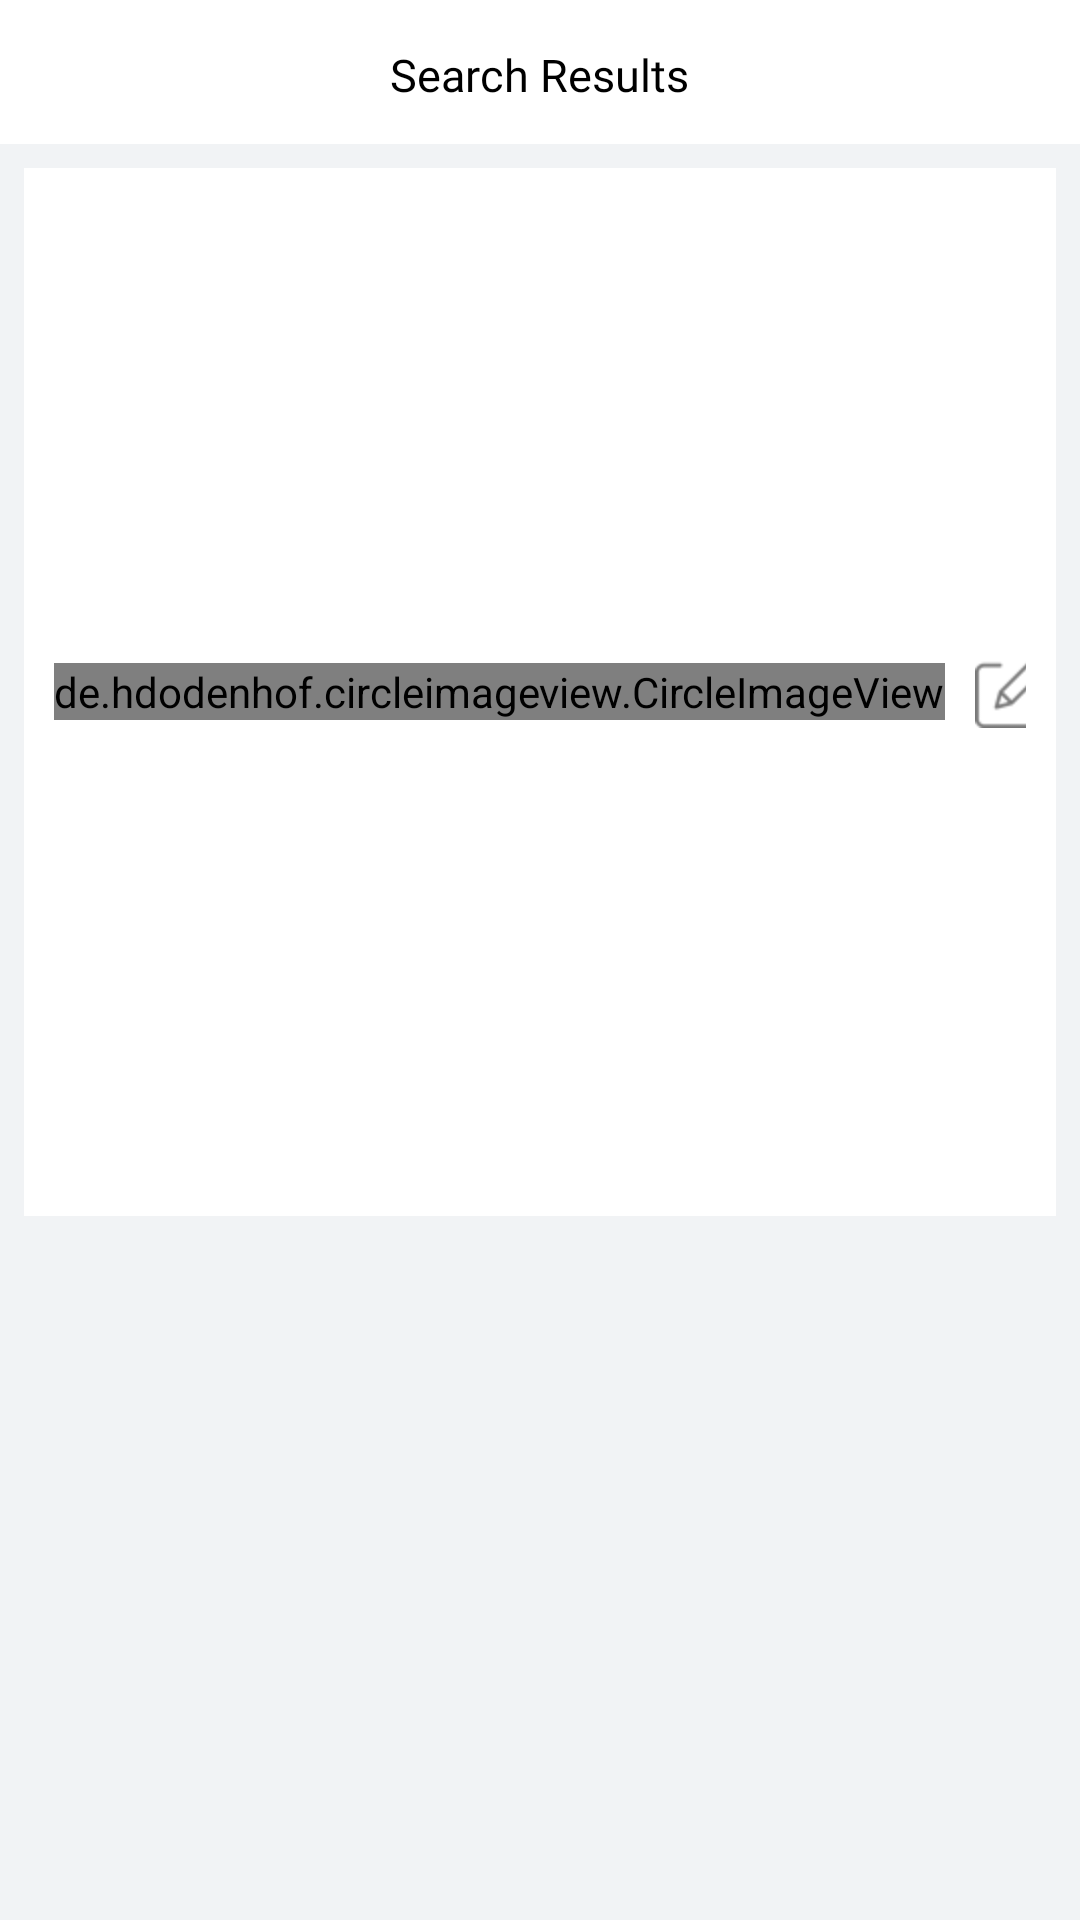

This screen was rendered from an Android layout file. Write that file and the resources it references.
<!-- AndroidManifest.xml: application theme AppTheme -->
<!-- res/layout/screen_search_ride_result.xml -->
<?xml version="1.0" encoding="utf-8"?>
<RelativeLayout xmlns:android="http://schemas.android.com/apk/res/android"
    xmlns:app="http://schemas.android.com/apk/res-auto"
    xmlns:tools="http://schemas.android.com/tools"
    android:layout_width="match_parent"
    android:layout_height="match_parent"
    android:orientation="vertical"
    tools:context=".views.home.controler.ScreenInboxDetail">

    <RelativeLayout
        android:id="@+id/rel_top"
        android:layout_width="match_parent"
        android:layout_height="@dimen/margin_from_wall_48"
        android:gravity="center_vertical">

        <ImageView
            android:id="@+id/img_back"
            android:layout_width="wrap_content"
            android:layout_height="wrap_content"
            android:fontFamily="@font/regular"
            android:foreground="?android:attr/selectableItemBackground"
            android:padding="@dimen/margin_from_wall_10dp"
            app:srcCompat="@drawable/ic_arrow_back_" />

        <TextView
            android:id="@+id/txt_"
            android:layout_width="wrap_content"
            android:layout_height="wrap_content"
            android:layout_centerInParent="true"
            android:layout_centerVertical="true"
            android:layout_margin="@dimen/margin_from_wall_8dp"
            android:clickable="true"
            android:fontFamily="@font/med"
            android:paddingLeft="@dimen/margin_from_wall_16dp"
            android:paddingTop="@dimen/margin_from_wall_4dp"
            android:paddingRight="@dimen/margin_from_wall_16dp"
            android:paddingBottom="@dimen/margin_from_wall_4dp"
            android:text="Search Results"
            android:textColor="@color/black_regular"
            android:textSize="@dimen/text_size_15sp"

            />


    </RelativeLayout>

    <LinearLayout
        android:layout_width="match_parent"
        android:layout_height="match_parent"
        android:layout_below="@+id/rel_top"
        android:background="@color/grey_bg_clr"
        android:orientation="vertical">

        <LinearLayout
            android:id="@+id/ll_post_request"
            android:layout_width="match_parent"
            android:layout_height="wrap_content"
            android:layout_margin="@dimen/margin_8dp"
            android:background="@color/white_regular"
            android:clickable="true"
            android:foreground="?android:attr/selectableItemBackground"
            android:orientation="horizontal"
            android:padding="@dimen/margin_from_wall_10dp">

            <de.hdodenhof.circleimageview.CircleImageView
                android:layout_width="wrap_content"
                android:layout_height="wrap_content"
                android:layout_gravity="center"
                android:src="@mipmap/car_36" />

            <LinearLayout
                android:layout_width="0dp"
                android:layout_height="wrap_content"
                android:layout_gravity="center"
                android:layout_marginLeft="@dimen/margin_10dp"
                android:layout_weight="1"
                android:gravity="center"
                android:orientation="vertical">

                <TextView
                    android:id="@+id/txt_or_ds"
                    android:layout_width="match_parent"
                    android:layout_height="wrap_content"
                    android:text=""
                    android:textColor="@color/colorPrimary"
                    android:textSize="@dimen/text_size_15sp" />

                <TextView
                    android:id="@+id/txt_dt"
                    android:layout_width="match_parent"
                    android:layout_height="wrap_content"
                    android:layout_gravity="center"
                    android:text="sfdfdsfsdfdsfdsfdsfd"
                    android:textSize="@dimen/text_size_13sp" />

            </LinearLayout>


            <TextView
                android:layout_width="wrap_content"
                android:layout_height="wrap_content"
                android:layout_gravity="center_vertical"
                android:drawableRight="@mipmap/edit_24"
                android:gravity="center"
                android:textSize="@dimen/text_size_13sp" />

        </LinearLayout>

        <androidx.recyclerview.widget.RecyclerView
            android:id="@+id/recycler_search_result"
            android:layout_width="match_parent"
            android:layout_height="wrap_content" />


    </LinearLayout>


</RelativeLayout>
<!-- resources referenced by this layout -->
<resources>
  <color name="black_regular">#000</color>
  <color name="colorPrimary">#ff4f02</color>
  <color name="grey_bg_clr">#f1f3f5</color>
  <color name="white_regular">#fff</color>
  <dimen name="margin_10dp">10dp</dimen>
  <dimen name="margin_8dp">8dp</dimen>
  <dimen name="margin_from_wall_10dp">10dp</dimen>
  <dimen name="margin_from_wall_16dp">16dp</dimen>
  <dimen name="margin_from_wall_48">48dp</dimen>
  <dimen name="margin_from_wall_4dp">4dp</dimen>
  <dimen name="margin_from_wall_8dp">8dp</dimen>
  <dimen name="text_size_13sp">13sp</dimen>
  <dimen name="text_size_15sp">15sp</dimen>
  <!-- mipmap car_36: png bitmap (mipmap-hdpi, 2074 bytes) -->
  <!-- mipmap edit_24: png bitmap (mipmap-hdpi, 1749 bytes) -->
  <style name="AppTheme" parent="Theme.AppCompat.Light.NoActionBar">
  
          
          <item name="colorPrimary">@color/colorPrimary</item>
          <item name="colorPrimaryDark">@color/colorPrimaryDark</item>
          <item name="colorAccent">@color/colorAccent</item>
          <item name="android:windowBackground">@color/white_regular</item>
  
      </style>
  <color name="colorPrimaryDark">#ff4f02</color>
  <color name="colorAccent">#ff4f02</color>
</resources>
